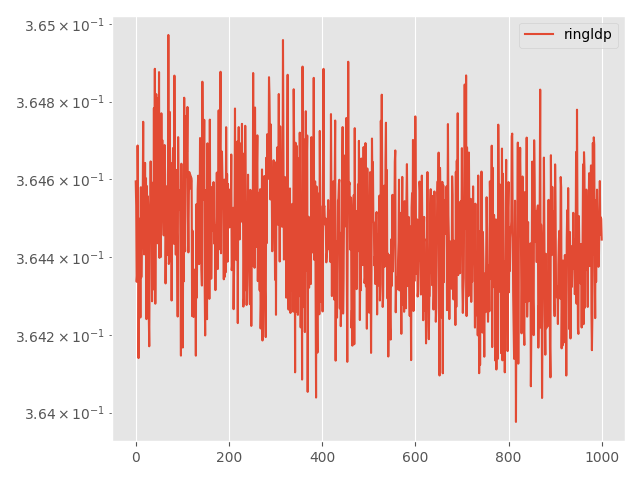

Values plotted in this chart, from the file beside it:
Step, topology, method, lr, clip, momentum, sigma, sigma-cor, epsilon, loss
0, ring, ldp, 0.005, 1e-05, 0.0, 0.002401, 0, 3, 0.3646
5, ring, ldp, 0.005, 1e-05, 0.0, 0.002401, 0, 3, 0.3645
10, ring, ldp, 0.005, 1e-05, 0.0, 0.002401, 0, 3, 0.3643
15, ring, ldp, 0.005, 1e-05, 0.0, 0.002401, 0, 3, 0.3644
20, ring, ldp, 0.005, 1e-05, 0.0, 0.002401, 0, 3, 0.3647
25, ring, ldp, 0.005, 1e-05, 0.0, 0.002401, 0, 3, 0.3645
30, ring, ldp, 0.005, 1e-05, 0.0, 0.002401, 0, 3, 0.3641
35, ring, ldp, 0.005, 1e-05, 0.0, 0.002401, 0, 3, 0.3644
40, ring, ldp, 0.005, 1e-05, 0.0, 0.002401, 0, 3, 0.3645
45, ring, ldp, 0.005, 1e-05, 0.0, 0.002401, 0, 3, 0.3645
50, ring, ldp, 0.005, 1e-05, 0.0, 0.002401, 0, 3, 0.3642
55, ring, ldp, 0.005, 1e-05, 0.0, 0.002401, 0, 3, 0.3646
60, ring, ldp, 0.005, 1e-05, 0.0, 0.002401, 0, 3, 0.3643
65, ring, ldp, 0.005, 1e-05, 0.0, 0.002401, 0, 3, 0.3644
70, ring, ldp, 0.005, 1e-05, 0.0, 0.002401, 0, 3, 0.3646
75, ring, ldp, 0.005, 1e-05, 0.0, 0.002401, 0, 3, 0.3645
80, ring, ldp, 0.005, 1e-05, 0.0, 0.002401, 0, 3, 0.3647
85, ring, ldp, 0.005, 1e-05, 0.0, 0.002401, 0, 3, 0.3645
90, ring, ldp, 0.005, 1e-05, 0.0, 0.002401, 0, 3, 0.3644
95, ring, ldp, 0.005, 1e-05, 0.0, 0.002401, 0, 3, 0.3645
100, ring, ldp, 0.005, 1e-05, 0.0, 0.002401, 0, 3, 0.3646
105, ring, ldp, 0.005, 1e-05, 0.0, 0.002401, 0, 3, 0.3645
110, ring, ldp, 0.005, 1e-05, 0.0, 0.002401, 0, 3, 0.3646
115, ring, ldp, 0.005, 1e-05, 0.0, 0.002401, 0, 3, 0.3642
120, ring, ldp, 0.005, 1e-05, 0.0, 0.002401, 0, 3, 0.3646
125, ring, ldp, 0.005, 1e-05, 0.0, 0.002401, 0, 3, 0.3644
130, ring, ldp, 0.005, 1e-05, 0.0, 0.002401, 0, 3, 0.3646
135, ring, ldp, 0.005, 1e-05, 0.0, 0.002401, 0, 3, 0.3645
140, ring, ldp, 0.005, 1e-05, 0.0, 0.002401, 0, 3, 0.3643
145, ring, ldp, 0.005, 1e-05, 0.0, 0.002401, 0, 3, 0.3642
150, ring, ldp, 0.005, 1e-05, 0.0, 0.002401, 0, 3, 0.3644
155, ring, ldp, 0.005, 1e-05, 0.0, 0.002401, 0, 3, 0.3645
160, ring, ldp, 0.005, 1e-05, 0.0, 0.002401, 0, 3, 0.3646
165, ring, ldp, 0.005, 1e-05, 0.0, 0.002401, 0, 3, 0.3645
170, ring, ldp, 0.005, 1e-05, 0.0, 0.002401, 0, 3, 0.3646
175, ring, ldp, 0.005, 1e-05, 0.0, 0.002401, 0, 3, 0.3643
180, ring, ldp, 0.005, 1e-05, 0.0, 0.002401, 0, 3, 0.3646
185, ring, ldp, 0.005, 1e-05, 0.0, 0.002401, 0, 3, 0.3645
190, ring, ldp, 0.005, 1e-05, 0.0, 0.002401, 0, 3, 0.3644
195, ring, ldp, 0.005, 1e-05, 0.0, 0.002401, 0, 3, 0.3648
200, ring, ldp, 0.005, 1e-05, 0.0, 0.002401, 0, 3, 0.3643
205, ring, ldp, 0.005, 1e-05, 0.0, 0.002401, 0, 3, 0.3649
210, ring, ldp, 0.005, 1e-05, 0.0, 0.002401, 0, 3, 0.3643
215, ring, ldp, 0.005, 1e-05, 0.0, 0.002401, 0, 3, 0.3646
220, ring, ldp, 0.005, 1e-05, 0.0, 0.002401, 0, 3, 0.3648
225, ring, ldp, 0.005, 1e-05, 0.0, 0.002401, 0, 3, 0.3647
230, ring, ldp, 0.005, 1e-05, 0.0, 0.002401, 0, 3, 0.3648
235, ring, ldp, 0.005, 1e-05, 0.0, 0.002401, 0, 3, 0.3644
240, ring, ldp, 0.005, 1e-05, 0.0, 0.002401, 0, 3, 0.3645
245, ring, ldp, 0.005, 1e-05, 0.0, 0.002401, 0, 3, 0.3645
250, ring, ldp, 0.005, 1e-05, 0.0, 0.002401, 0, 3, 0.3649
255, ring, ldp, 0.005, 1e-05, 0.0, 0.002401, 0, 3, 0.3644
260, ring, ldp, 0.005, 1e-05, 0.0, 0.002401, 0, 3, 0.3647
265, ring, ldp, 0.005, 1e-05, 0.0, 0.002401, 0, 3, 0.3648
270, ring, ldp, 0.005, 1e-05, 0.0, 0.002401, 0, 3, 0.3644
275, ring, ldp, 0.005, 1e-05, 0.0, 0.002401, 0, 3, 0.3648
280, ring, ldp, 0.005, 1e-05, 0.0, 0.002401, 0, 3, 0.3645
285, ring, ldp, 0.005, 1e-05, 0.0, 0.002401, 0, 3, 0.3647
290, ring, ldp, 0.005, 1e-05, 0.0, 0.002401, 0, 3, 0.3645
295, ring, ldp, 0.005, 1e-05, 0.0, 0.002401, 0, 3, 0.3645
... 941 more rows
